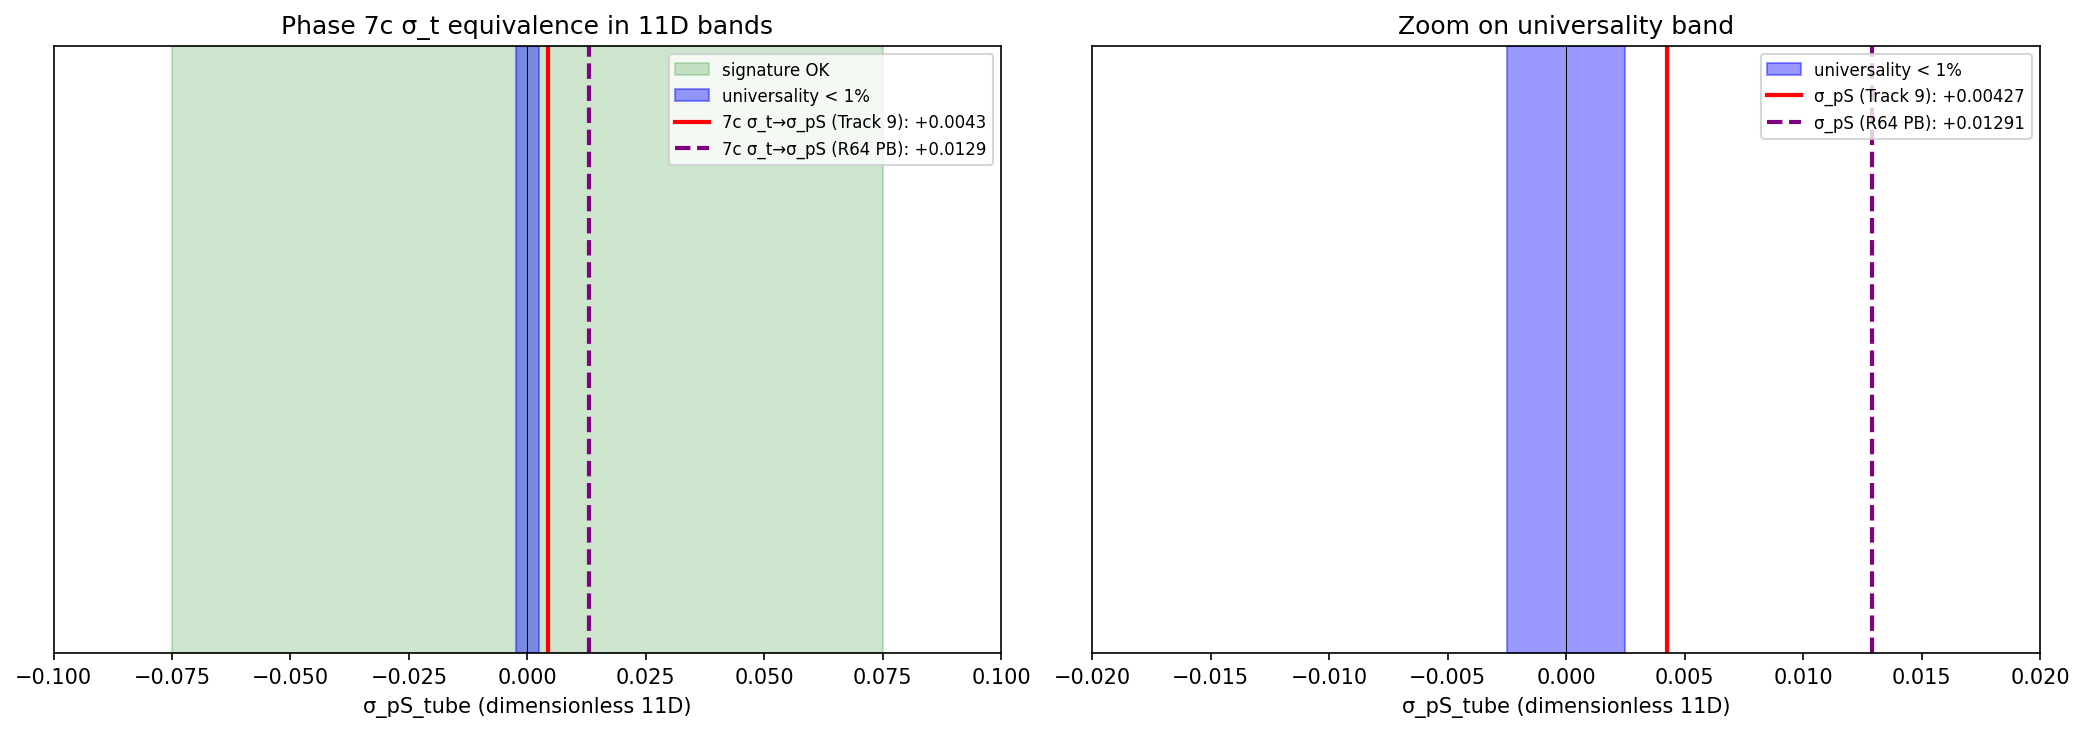

Values plotted in this chart, from the file beside it:
quantity, value, unit
sigma_t_7c, -116.1, 7-tensor units
sigma_pS_analytical_track9, 0.004268, dimensionless 11D
sigma_pS_numerical_track9, 0.004268, dimensionless 11D
sigma_pS_analytical_R64PB, 0.01291, dimensionless 11D
signature_band_low, -0.075, 11D
signature_band_high, 0.075, 11D
univ_1pct_low, -0.0025, 11D
univ_1pct_high, 0.0025, 11D
in_sig_band_track9, True, bool
in_univ_1pct_track9, False, bool
in_sig_band_R64PB, True, bool
in_univ_1pct_R64PB, False, bool
